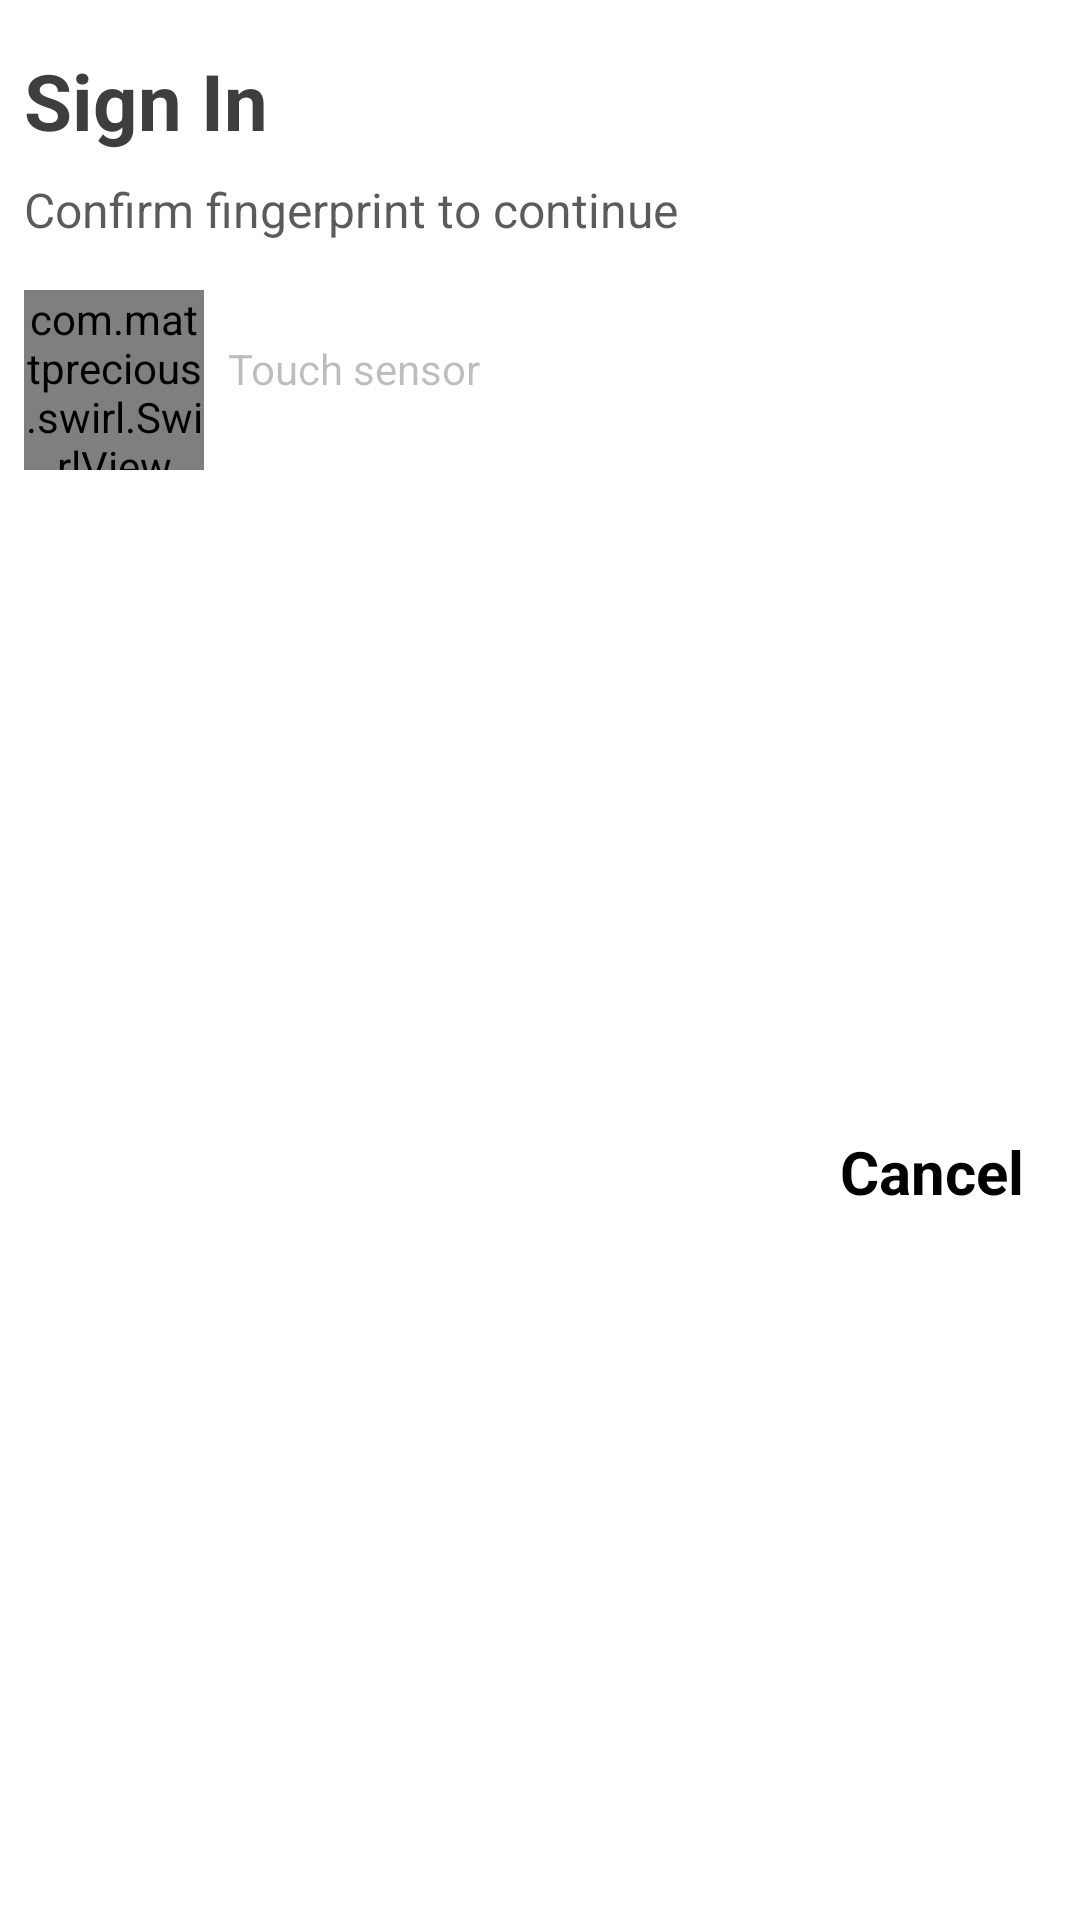

Produce the Android XML layout that renders to this screen, including the resource entries it uses.
<!-- AndroidManifest.xml: application theme AppTheme -->
<!-- res/layout/fingerprint_sign_in.xml -->
<?xml version="1.0" encoding="utf-8"?>
<android.support.constraint.ConstraintLayout xmlns:android="http://schemas.android.com/apk/res/android"
    xmlns:app="http://schemas.android.com/apk/res-auto"
    xmlns:tools="http://schemas.android.com/tools"
    android:id="@+id/fingerprintContainer"
    android:layout_width="match_parent"
    android:layout_height="wrap_content"
    android:layout_marginEnd="16dp"
    android:layout_marginStart="16dp"
    android:background="#ffffff"
    android:paddingBottom="16dp"
    android:paddingEnd="8dp"
    android:paddingStart="8dp"
    android:paddingTop="16dp"
    tools:ignore="MissingPrefix">

    <TextView
        android:id="@+id/title"
        android:layout_width="wrap_content"
        android:layout_height="wrap_content"
        android:text="@string/sign_in_label"
        android:textColor="#3e3e3e"
        android:textSize="26sp"
        android:textStyle="bold"
        app:layout_constraintStart_toStartOf="parent"
        app:layout_constraintTop_toTopOf="parent" />

    <TextView
        android:id="@+id/fingerprintDescription"
        android:layout_width="wrap_content"
        android:layout_height="wrap_content"
        android:layout_marginTop="8dp"
        android:text="@string/fingerprint_description"
        android:textColor="#a4000000"
        android:textSize="16sp"
        app:layout_constraintHorizontal_bias="0.1"
        app:layout_constraintStart_toStartOf="parent"
        app:layout_constraintTop_toBottomOf="@+id/title" />


    <com.mattprecious.swirl.SwirlView
        android:id="@+id/fingerprintIcon"
        android:layout_width="60dp"
        android:layout_height="60dp"
        android:layout_marginTop="16dp"
        app:layout_constraintStart_toStartOf="parent"
        app:layout_constraintTop_toBottomOf="@+id/fingerprintDescription"
        app:swirl_state="on" />

    <ImageView
        android:id="@+id/lockedIcon"
        android:layout_width="60dp"
        android:layout_height="60dp"
        android:layout_marginTop="16dp"
        android:alpha="0.5"
        android:scaleX="0"
        android:scaleY="0"
        android:visibility="gone"
        app:layout_constraintStart_toStartOf="parent"
        app:layout_constraintTop_toBottomOf="@+id/fingerprintDescription"
        app:srcCompat="@drawable/ic_lock"
        tools:ignore="ContentDescription" />

    <TextView
        android:id="@+id/fingerprintStatus"
        android:layout_width="0dp"
        android:layout_height="wrap_content"
        android:layout_alignBottom="@+id/fingerprintIcon"
        android:layout_alignTop="@+id/fingerprintIcon"
        android:layout_marginBottom="8dp"
        android:layout_marginEnd="8dp"
        android:layout_marginStart="8dp"
        android:layout_toEndOf="@+id/fingerprintIcon"
        android:gravity="center_vertical"
        android:text="@string/fingerprint_hint"
        android:textColor="#42000000"
        app:layout_constraintBottom_toBottomOf="@+id/fingerprintIcon"
        app:layout_constraintEnd_toEndOf="parent"
        app:layout_constraintStart_toEndOf="@+id/fingerprintIcon"
        app:layout_constraintTop_toTopOf="@+id/fingerprintIcon" />

    <TextView
        android:id="@+id/cancel"
        android:layout_width="wrap_content"
        android:layout_height="wrap_content"
        android:padding="8dp"
        android:text="@string/cancel_label"
        android:textColor="#000000"
        android:textSize="20sp"
        android:textStyle="bold"
        app:layout_constraintBottom_toBottomOf="parent"
        app:layout_constraintEnd_toEndOf="parent"
        app:layout_constraintHorizontal_bias="0.99"
        app:layout_constraintStart_toStartOf="parent"
        app:layout_constraintTop_toBottomOf="@+id/fingerprintIcon" />

</android.support.constraint.ConstraintLayout>
<!-- resources referenced by this layout -->
<resources>
  <string name="cancel_label">Cancel</string>
  <string name="fingerprint_description">Confirm fingerprint to continue</string>
  <string name="fingerprint_hint">Touch sensor</string>
  <string name="sign_in_label">Sign In</string>
  <style name="AppTheme" parent="Theme.AppCompat.Light.NoActionBar">
          <item name="windowActionBar">false</item>
          <item name="windowNoTitle">true</item>
          <item name="android:windowFullscreen">true</item>
          <item name="colorPrimary">@color/colorPrimary</item>
          <item name="colorPrimaryDark">@color/colorPrimaryDark</item>
          <item name="colorAccent">@color/colorAccent</item>
          <item name="colorControlActivated">@color/color_input_hint</item>
          <item name="colorControlHighlight">@color/color_input_hint</item>
          <item name="swirl_ridgeColor">@color/colorPrimary</item>
          <item name="swirl_errorColor">#c90404</item>
      </style>
  <color name="colorPrimary">#3F51B5</color>
  <color name="colorPrimaryDark">#303F9F</color>
  <color name="colorAccent">#FF4081</color>
  <color name="color_input_hint">#FFF</color>
</resources>
